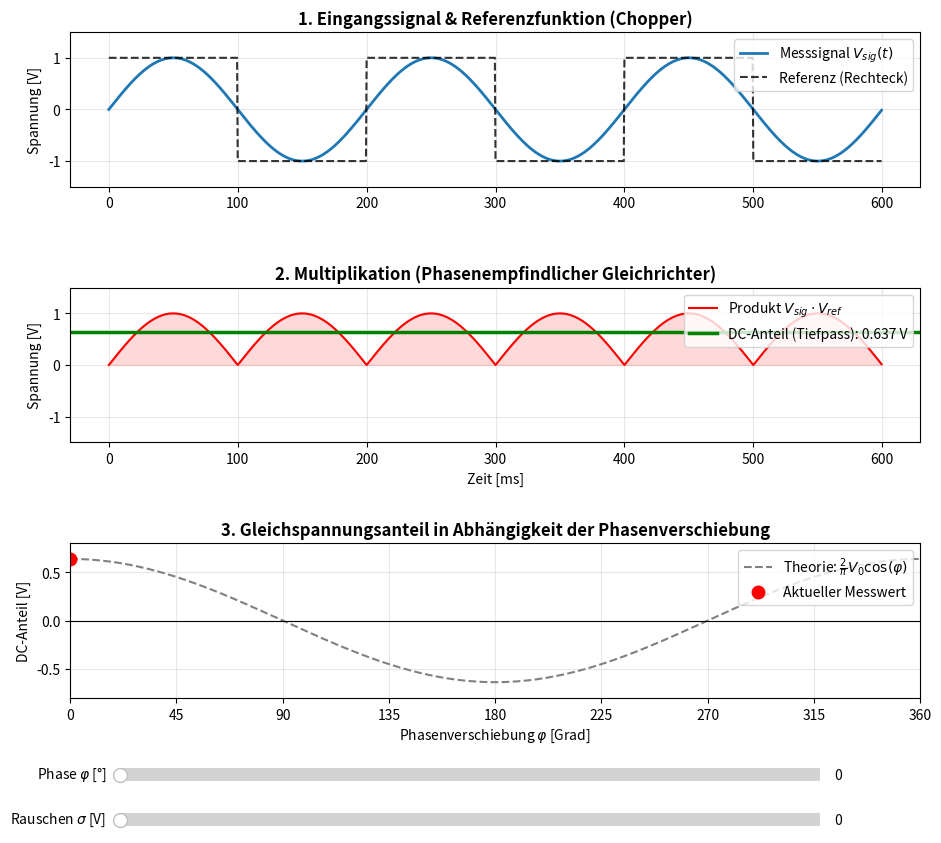

Write the Python code that produced this figure.
import matplotlib.pyplot as plt
from matplotlib.widgets import Slider
import numpy as np
from scipy import signal


# 1. Parameter der Simulation
f = 5.0  # Frequenz in Hz
T = 1.0 / f  # Periodendauer
fs = 2000  # Abtastrate in Hz
duration = 3 * T  # Zeitfenster: 3 Perioden
t = np.linspace(0, duration, int(fs * duration), endpoint=False)

V_0 = 1.0  # Amplitude des Messsignals in V
init_phase_deg = 0.0  # Start-Phasenverschiebung in Grad
init_noise = 0.0  # Start-Rauschlevel


# 2. Signalberechnungs-Funktion
def calculate_signals(phase_deg, noise_level):
    phase_rad = np.deg2rad(phase_deg)
    # Zufälliges Rauschen (fester Seed für ruhige Darstellung beim Schieben)
    rng = np.random.default_rng(42)
    noise = rng.normal(0, noise_level, size=t.shape)

    # Messsignal: V_sig = V_0 * sin(2*pi*f*t + phi) + Rauschen
    v_sig = V_0 * np.sin(2 * np.pi * f * t + phase_rad) + noise

    # Referenzsignal: Rechteckfunktion (-1 bis +1) mit gleicher Frequenz
    v_ref = signal.square(2 * np.pi * f * t)

    # Multiplikation (Mischer-Ausgang)
    v_mult = v_sig * v_ref

    # Gleichspannungsanteil (Mittelwert über ganzzahlige Perioden = idealer Tiefpass)
    v_dc = np.mean(v_mult)

    return v_sig, v_ref, v_mult, v_dc


# 3. Initiale Berechnung
v_sig, v_ref, v_mult, v_dc = calculate_signals(init_phase_deg, init_noise)

# 4. Plot-Layout erstellen
fig, (ax1, ax2, ax3) = plt.subplots(3, 1, figsize=(10, 9))
plt.subplots_adjust(left=0.1, bottom=0.20, right=0.95, top=0.94, hspace=0.65)

# Subplot 1: Eingangssignal und Rechteck-Referenz
(line_sig,) = ax1.plot(t * 1000, v_sig, label='Messsignal $V_{sig}(t)$', color='#1f77b4', lw=2)
(line_ref,) = ax1.plot(
    t * 1000, v_ref, label='Referenz (Rechteck)', color='black', ls='--', alpha=0.8
)
ax1.set_title('1. Eingangssignal & Referenzfunktion (Chopper)', fontweight='bold')
ax1.set_ylabel('Spannung [V]')
ax1.set_ylim(-1.5, 1.5)
ax1.grid(True, alpha=0.3)
ax1.legend(loc='upper right')

# Subplot 2: Multipliziertes Signal und DC-Anteil
(line_mult,) = ax2.plot(
    t * 1000, v_mult, label='Produkt $V_{sig} \\cdot V_{ref}$', color='red', lw=1.5
)
line_dc = ax2.axhline(
    v_dc, color='green', lw=2.5, label=f'DC-Anteil (Tiefpass): {v_dc:.3f} V'
)
ax2.fill_between(t * 1000, 0, v_mult, color='red', alpha=0.15)
ax2.set_title('2. Multiplikation (Phasenempfindlicher Gleichrichter)', fontweight='bold')
ax2.set_xlabel('Zeit [ms]')
ax2.set_ylabel('Spannung [V]')
ax2.set_ylim(-1.5, 1.5)
ax2.grid(True, alpha=0.3)
legend_ax2 = ax2.legend(loc='upper right')

# Subplot 3: Theoretische Kurve DC-Wert vs. Phasenverschiebung (0° bis 360°)
phases_sweep = np.linspace(0, 360, 361)
# Analytischer DC-Wert für Rechteck-Referenz: (2 / pi) * V_0 * cos(phi)
dc_curve = (2 / np.pi) * V_0 * np.cos(np.deg2rad(phases_sweep))
ax3.plot(
    phases_sweep,
    dc_curve,
    color='gray',
    ls='--',
    label='Theorie: $\\frac{2}{\\pi} V_0 \\cos(\\varphi)$',
)
(point_dc,) = ax3.plot(
    [init_phase_deg], [v_dc], 'ro', markersize=9, label='Aktueller Messwert'
)
ax3.axhline(0, color='black', lw=0.8)
ax3.set_title('3. Gleichspannungsanteil in Abhängigkeit der Phasenverschiebung', fontweight='bold')
ax3.set_xlabel('Phasenverschiebung $\\varphi$ [Grad]')
ax3.set_ylabel('DC-Anteil [V]')
ax3.set_xlim(0, 360)
ax3.set_xticks(np.arange(0, 361, 45))
ax3.set_ylim(-0.8, 0.8)
ax3.grid(True, alpha=0.3)
ax3.legend(loc='upper right')

# 5. Interaktive Schieberegler (Slider) hinzufügen
ax_phase = plt.axes([0.15, 0.1, 0.7, 0.03])
ax_noise = plt.axes([0.15, 0.05, 0.7, 0.03])

slider_phase = Slider(
    ax=ax_phase,
    label='Phase $\\varphi$ [°]',
    valmin=0.0,
    valmax=360.0,
    valinit=init_phase_deg,
    valstep=1.0,
)

slider_noise = Slider(
    ax=ax_noise,
    label='Rauschen $\\sigma$ [V]',
    valmin=0.0,
    valmax=2.0,
    valinit=init_noise,
    valstep=0.05,
)


# 6. Update-Funktion bei Reglerbewegung
def update(val):
  phase = slider_phase.val
  noise = slider_noise.val

  v_sig, v_ref, v_mult, v_dc = calculate_signals(phase, noise)

  # Kurven in Plot 1 und 2 aktualisieren
  line_sig.set_ydata(v_sig)
  line_mult.set_ydata(v_mult)
  line_dc.set_ydata([v_dc, v_dc])

  # Grüne Füllfläche sauber entfernen und neu zeichnen (kompatibel mit Matplotlib 3.8+)
  for coll in list(ax2.collections):
    coll.remove()
  ax2.fill_between(t * 1000, 0, v_mult, color='red', alpha=0.15)

  # Legende von Plot 2 mit neuem DC-Wert aktualisieren
  line_dc.set_label(f'DC-Anteil (Tiefpass): {v_dc:.3f} V')
  ax2.legend(loc='upper right')

  # Roten Punkt in Plot 3 aktualisieren
  point_dc.set_data([phase], [v_dc])

  fig.canvas.draw_idle()


slider_phase.on_changed(update)
slider_noise.on_changed(update)

plt.show()
